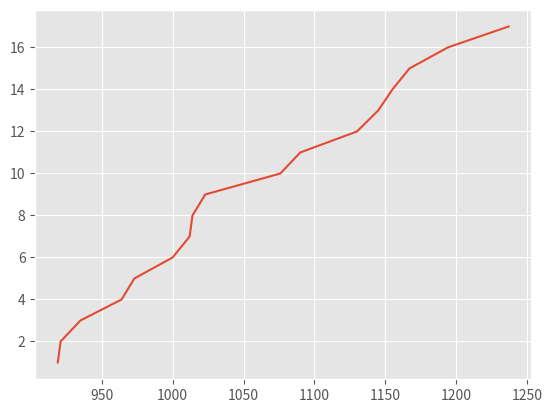

The script that saved this image:
import matplotlib.pyplot as plt
plt.style.use('ggplot')

plt.plot([919, 921, 935, 964, 973, 1000, 1012, 1014, 1023, 1076, 
		  1090, 1130, 1145, 1155, 1167, 1194, 1237],
         [1, 2, 3, 4, 5, 6, 7, 8, 9, 10, 11, 12, 13, 14, 15, 16,
          17]
         )

plt.show()
